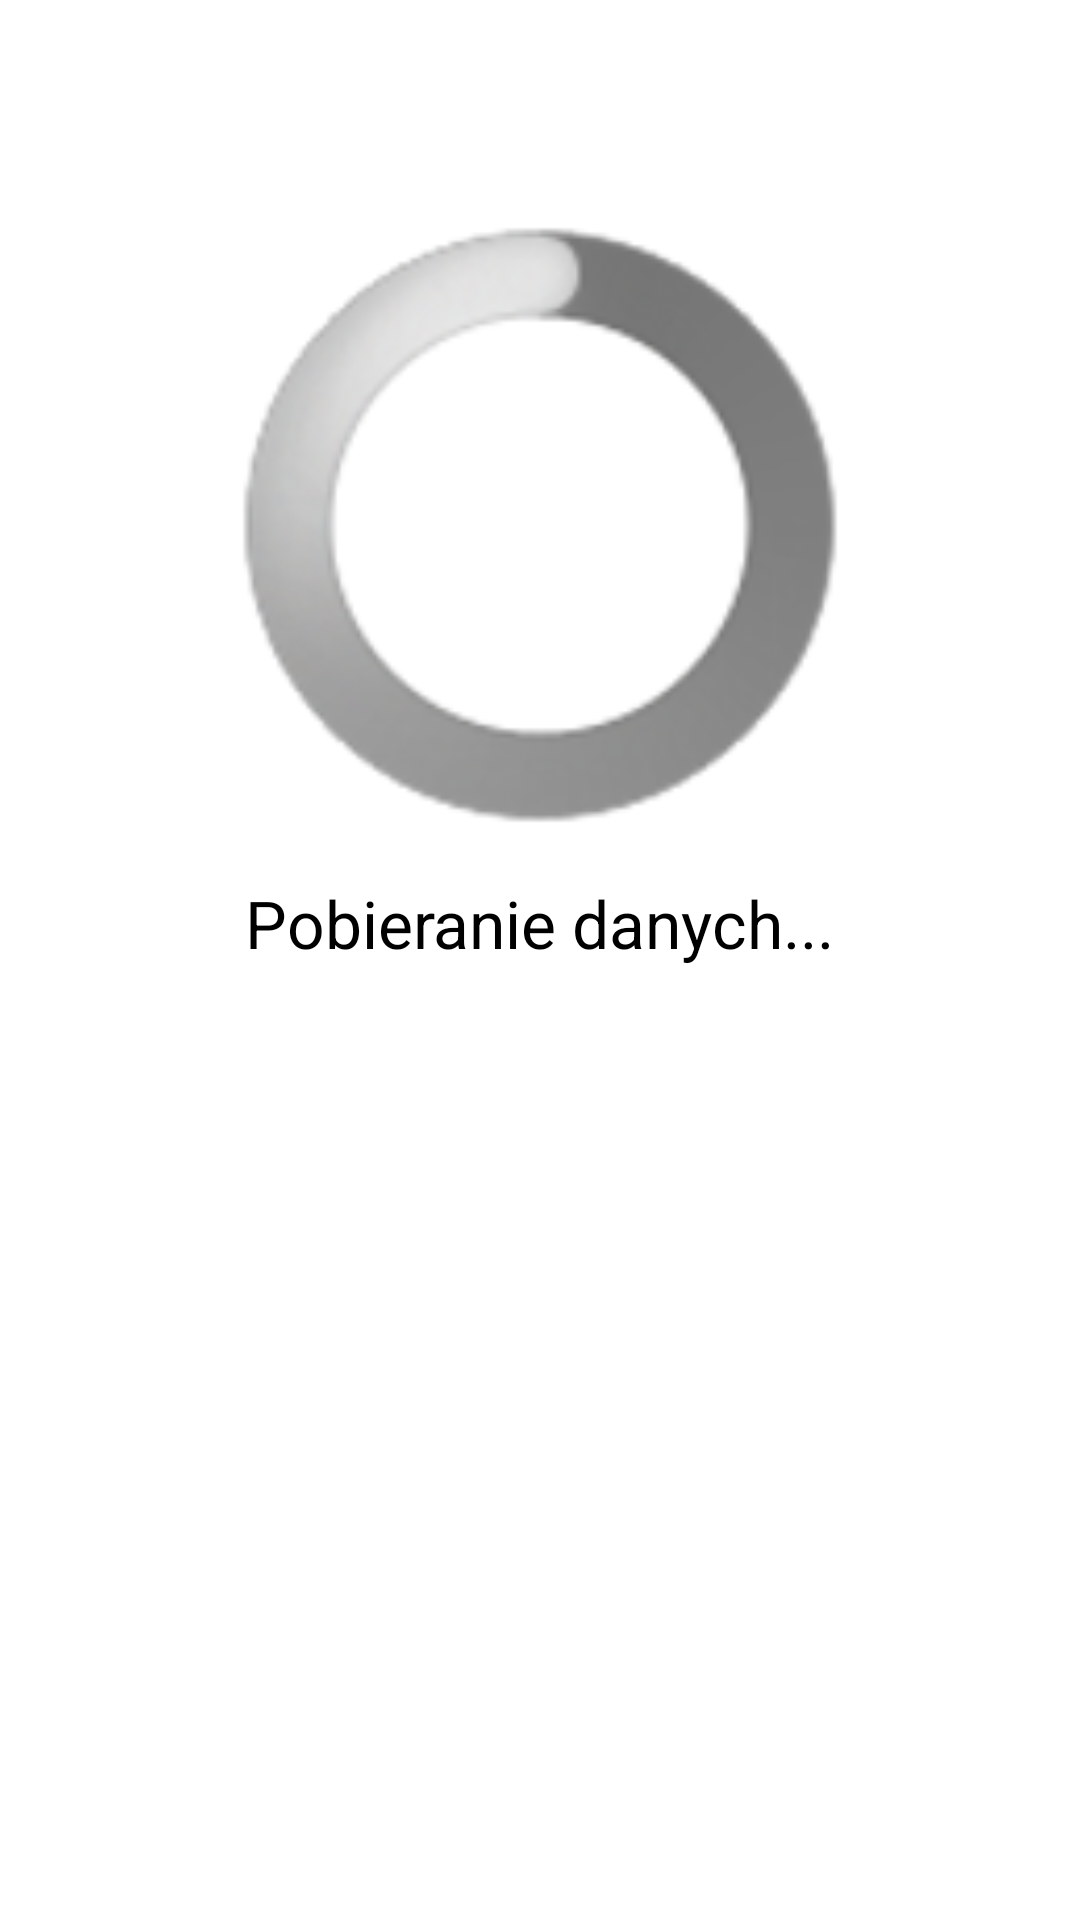

Here is an Android app screen rendered from its layout file. Give the layout XML and the strings, colors and styles it references.
<!-- AndroidManifest.xml: application theme AppTheme -->
<!-- res/layout/activity_splash_screen.xml -->
<RelativeLayout xmlns:android="http://schemas.android.com/apk/res/android"
    xmlns:tools="http://schemas.android.com/tools"
    android:layout_width="match_parent"
    android:layout_height="match_parent"
    android:paddingBottom="@dimen/activity_vertical_margin"
    android:paddingLeft="@dimen/activity_horizontal_margin"
    android:paddingRight="@dimen/activity_horizontal_margin"
    android:paddingTop="@dimen/activity_vertical_margin"
    tools:context=".SplashScreenActivity" >

    <ProgressBar
        android:id="@+id/progressBar1"
        style="?android:attr/progressBarStyleLarge"
        android:layout_width="wrap_content"
        android:layout_height="wrap_content"
        android:layout_alignParentTop="true"
        android:layout_centerHorizontal="true"
        android:layout_marginTop="59dp"
        android:minHeight="@dimen/loadingSize"
        android:minWidth="@dimen/loadingSize" />

    <TextView
        android:id="@+id/textView1"
        android:layout_width="wrap_content"
        android:layout_height="wrap_content"
        android:layout_below="@+id/progressBar1"
        android:layout_centerHorizontal="true"
        android:layout_marginTop="18dp"
        android:text="@string/retrieving_data"
        android:textAppearance="?android:attr/textAppearanceLarge" />

</RelativeLayout>
<!-- resources referenced by this layout -->
<resources>
  <dimen name="activity_horizontal_margin">16dp</dimen>
  <dimen name="activity_vertical_margin">16dp</dimen>
  <dimen name="loadingSize">200dp</dimen>
  <string name="retrieving_data">Pobieranie danych...</string>
  <style name="AppTheme" parent="AppBaseTheme">
          
      </style>
  <style name="AppBaseTheme" parent="android:Theme.Light">
          
      </style>
</resources>
